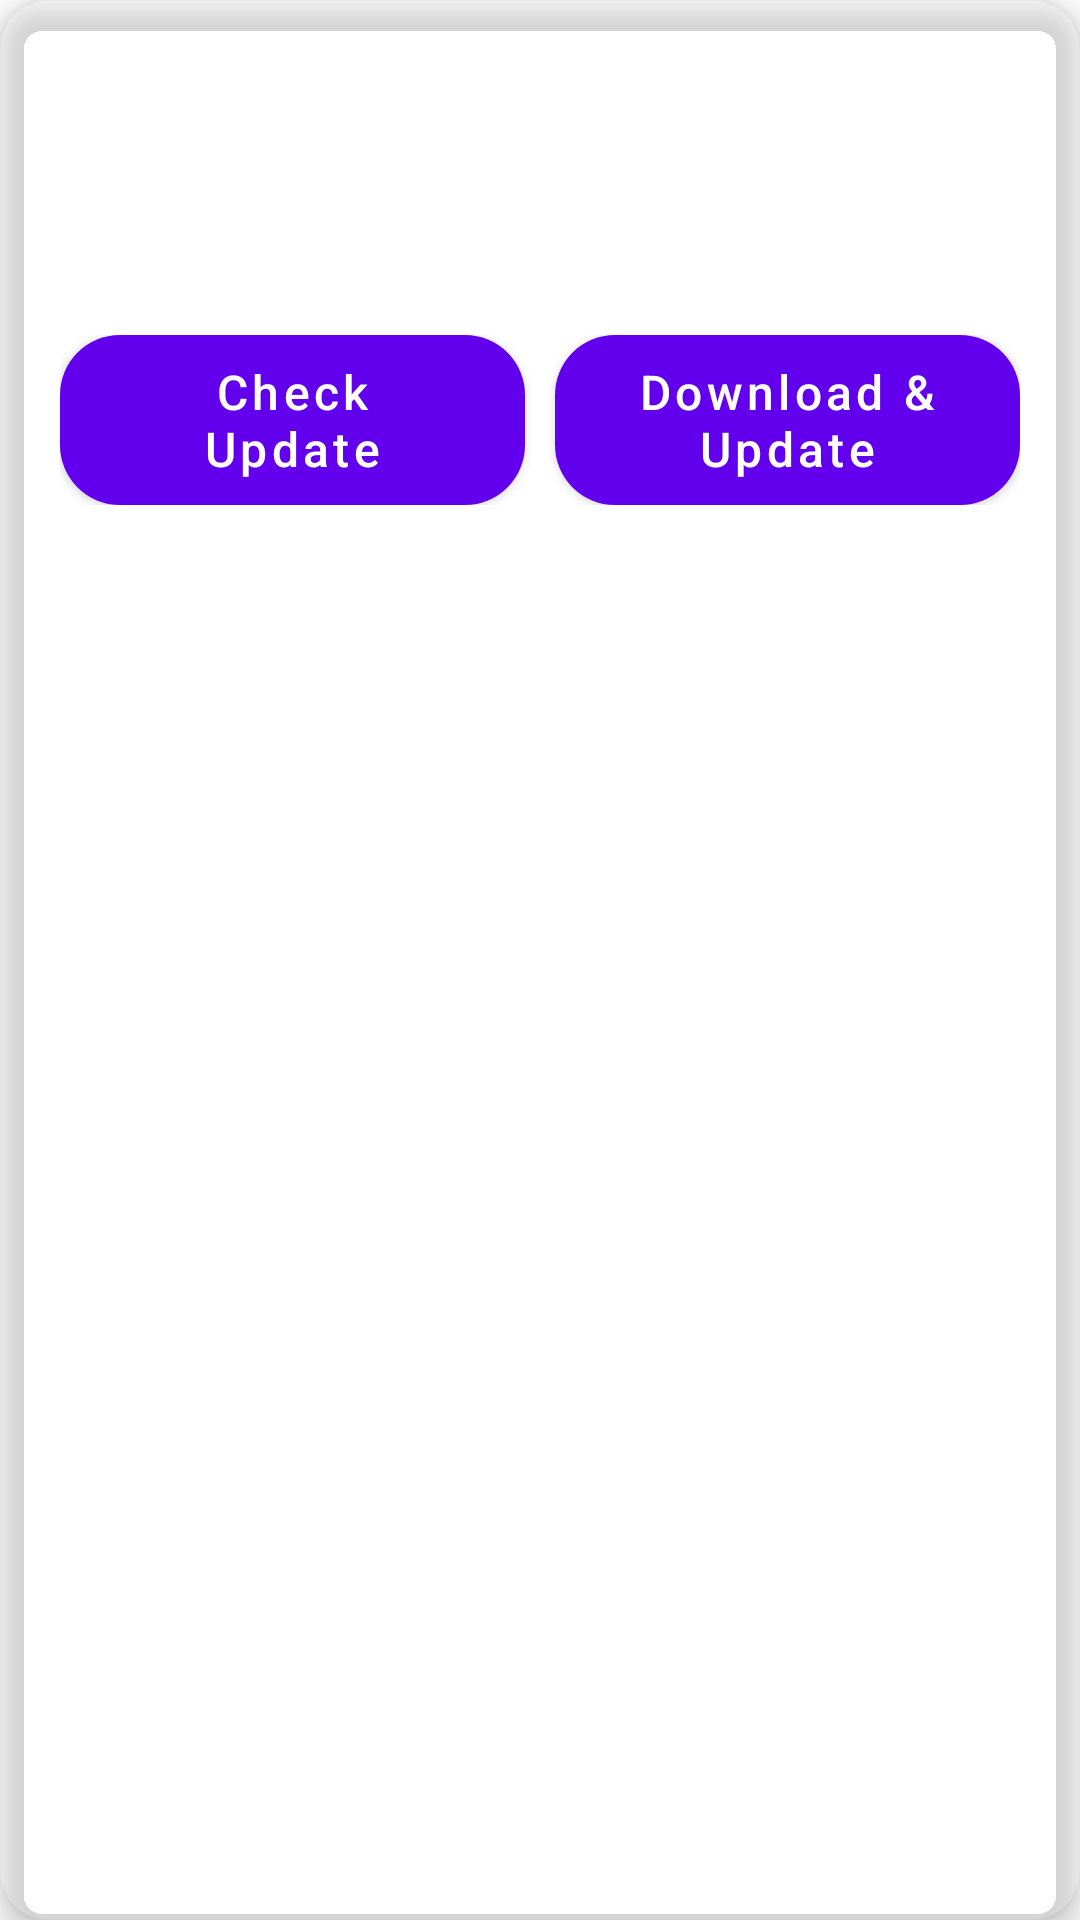

Android layout source for this screen:
<!-- AndroidManifest.xml: application theme Theme.OTAUpdate -->
<!-- res/layout/fragment_mcu_update.xml -->
<?xml version="1.0" encoding="utf-8"?>
<androidx.cardview.widget.CardView xmlns:android="http://schemas.android.com/apk/res/android"
    xmlns:app="http://schemas.android.com/apk/res-auto"
    xmlns:tools="http://schemas.android.com/tools"
    android:layout_width="match_parent"
    android:layout_height="wrap_content"
    android:layout_margin="16dp"
    app:cardBackgroundColor="#1AFFFFFF"
    app:cardCornerRadius="16dp"
    app:cardElevation="6dp"
    app:contentPadding="20dp">

    <LinearLayout
        android:layout_width="match_parent"
        android:layout_height="wrap_content"
        android:orientation="vertical">

        <TextView
            android:layout_width="wrap_content"
            android:layout_height="wrap_content"
            android:layout_marginBottom="8dp"
            android:text="@string/mcu_update_title"
            android:textColor="@android:color/white"
            android:textSize="18sp"
            android:textStyle="bold" />

        <TextView
            android:id="@+id/tvCurrentMcu"
            android:layout_width="match_parent"
            android:layout_height="wrap_content"
            android:text="@string/current_mcu_label_placeholder"
            android:textColor="@android:color/white"
            android:textSize="16sp" />

        <TextView
            android:id="@+id/tvLatestMcuVersion"
            android:layout_width="match_parent"
            android:layout_height="wrap_content"
            android:text="@string/latest_version_label_unknown"
            android:textColor="@android:color/white"
            android:textSize="16sp" />

        <include
            android:id="@+id/progressContainer"
            layout="@layout/layout_download_progress"
            android:layout_width="match_parent"
            android:layout_height="wrap_content"
            android:layout_marginTop="16dp"
            android:visibility="gone"
            tools:visibility="visible" />

        <LinearLayout
            android:layout_width="match_parent"
            android:layout_height="wrap_content"
            android:layout_marginTop="16dp"
            android:orientation="horizontal">

            <Button
                android:id="@+id/btnCheckMcuUpdate"
                style="@style/AppButton"
                android:layout_width="0dp"
                android:layout_height="wrap_content"
                android:layout_weight="1"
                android:text="@string/check_for_update" />

            <Button
                android:id="@+id/btnDownloadMcuUpdate"
                style="@style/AppButton"
                android:layout_width="0dp"
                android:layout_height="wrap_content"
                android:layout_marginStart="10dp"
                android:layout_weight="1"
                android:enabled="true"
                android:text="@string/download_update" />
        </LinearLayout>

        <TextView
            android:id="@+id/tvMcuUpdateStatus"
            android:layout_width="match_parent"
            android:layout_height="wrap_content"
            android:layout_marginTop="8dp"
            android:textColor="@android:color/white"
            android:textSize="14sp"
            tools:text="Status message here" />
    </LinearLayout>
</androidx.cardview.widget.CardView>
<!-- res/layout/layout_download_progress.xml (included above) -->
<?xml version="1.0" encoding="utf-8"?>
<androidx.cardview.widget.CardView xmlns:android="http://schemas.android.com/apk/res/android"
    xmlns:app="http://schemas.android.com/apk/res-auto"
    xmlns:tools="http://schemas.android.com/tools"
    android:layout_width="match_parent"
    android:layout_height="wrap_content"
    android:layout_margin="8dp"
    app:cardBackgroundColor="#33000000"
    app:cardCornerRadius="12dp"
    app:cardElevation="8dp">

    <LinearLayout
        android:layout_width="match_parent"
        android:layout_height="wrap_content"
        android:orientation="vertical"
        android:padding="16dp">

        <LinearLayout
            android:layout_width="match_parent"
            android:layout_height="wrap_content"
            android:gravity="center_vertical"
            android:orientation="horizontal">

            <FrameLayout
                android:layout_width="wrap_content"
                android:layout_height="wrap_content"
                android:layout_marginEnd="16dp">

                <com.google.android.material.progressindicator.CircularProgressIndicator
                    android:id="@+id/circularProgress"
                    android:layout_width="wrap_content"
                    android:layout_height="wrap_content"
                    android:progress="0"
                    app:indicatorColor="@android:color/white"
                    app:indicatorSize="60dp"
                    app:trackColor="#00000000" />

                <com.example.otaupdate.ui.views.RippleProgressView
                    android:id="@+id/rippleProgressView"
                    android:layout_width="60dp"
                    android:layout_height="60dp"
                    app:rippleColor="#80FFFFFF"
                    app:backgroundColor="#00000000"
                    app:rippleWidth="2dp" />

            </FrameLayout>

            <LinearLayout
                android:layout_width="match_parent"
                android:layout_height="wrap_content"
                android:orientation="vertical">

                <TextView
                    android:id="@+id/tvProgressStatus"
                    android:layout_width="match_parent"
                    android:layout_height="wrap_content"
                    android:ellipsize="end"
                    android:maxLines="1"
                    android:textColor="@android:color/white"
                    android:textSize="16sp"
                    tools:text="正在下载: 45%" />

                <ProgressBar
                    android:id="@+id/progressBar"
                    style="@style/Widget.AppCompat.ProgressBar.Horizontal"
                    android:layout_width="match_parent"
                    android:layout_height="wrap_content"
                    android:layout_marginTop="4dp"
                    android:progressDrawable="@drawable/custom_progress_bar"
                    android:progress="45" />

                <TextView
                    android:id="@+id/tvDownloadInfo"
                    android:layout_width="match_parent"
                    android:layout_height="wrap_content"
                    android:layout_marginTop="4dp"
                    android:textColor="#CCFFFFFF"
                    android:textSize="12sp"
                    tools:text="2.5 MB/s - 剩余时间: 约 1 分钟" />

            </LinearLayout>
        </LinearLayout>

        <LinearLayout
            android:layout_width="match_parent"
            android:layout_height="wrap_content"
            android:layout_marginTop="12dp"
            android:orientation="horizontal">

            <Button
                android:id="@+id/btnPauseResume"
                style="@style/Widget.MaterialComponents.Button.OutlinedButton"
                android:layout_width="0dp"
                android:layout_height="wrap_content"
                android:layout_marginEnd="8dp"
                android:layout_weight="1"
                android:text="@string/pause"
                android:textColor="@android:color/white" />

            <Button
                android:id="@+id/btnCancel"
                style="@style/Widget.MaterialComponents.Button.OutlinedButton"
                android:layout_width="0dp"
                android:layout_height="wrap_content"
                android:layout_weight="1"
                android:text="@string/cancel"
                android:textColor="@android:color/white" />
        </LinearLayout>
    </LinearLayout>
</androidx.cardview.widget.CardView>
<!-- resources referenced by this layout -->
<resources>
  <!-- drawable custom_progress_bar (drawable) -->
  <?xml version="1.0" encoding="utf-8"?>
  <layer-list xmlns:android="http://schemas.android.com/apk/res/android">
      <item android:id="@android:id/background">
          <shape android:shape="rectangle">
              <corners android:radius="5dp" />
              <solid android:color="#33FFFFFF" />
          </shape>
      </item>
  
      <item android:id="@android:id/progress">
          <scale android:scaleWidth="100%">
              <shape android:shape="rectangle">
                  <corners android:radius="5dp" />
                  <gradient
                      android:endColor="#448AFF"
                      android:startColor="#2979FF"
                      android:type="linear" />
              </shape>
          </scale>
      </item>
  </layer-list>
  <string name="cancel">Cancel</string>
  <string name="check_for_update">Check Update</string>
  <string name="current_mcu_label_placeholder">Current MCU: Fetching...</string>
  <string name="download_update">Download &amp; Update</string>
  <string name="latest_version_label_unknown">Latest Version: -</string>
  <string name="mcu_update_title">MCU Update</string>
  <style name="AppButton" parent="Widget.MaterialComponents.Button">
          <item name="android:background">@drawable/button_background</item>
          <item name="android:textColor">@android:color/white</item>
          <item name="android:textSize">16sp</item>
          <item name="android:textAllCaps">false</item>
          <item name="android:paddingTop">8dp</item>
          <item name="android:paddingBottom">8dp</item>
          <item name="android:paddingLeft">24dp</item>
          <item name="android:paddingRight">24dp</item>
          <item name="android:minHeight">48dp</item>
      </style>
  <style name="Theme.OTAUpdate" parent="Theme.MaterialComponents.DayNight.NoActionBar">
          
          <item name="android:statusBarColor">@android:color/transparent</item>
          
          <item name="android:windowLightStatusBar">?attr/isLightTheme</item>
          <item name="bottomNavigationStyle">@style/Widget.App.BottomNavigationView</item>
      </style>
  <!-- drawable button_background (drawable) -->
  <?xml version="1.0" encoding="utf-8"?>
  <shape xmlns:android="http://schemas.android.com/apk/res/android"
      android:shape="rectangle">
      <solid android:color="#2196F3" />
      <corners android:radius="20dp" />
  </shape>
  <style name="Widget.App.BottomNavigationView" parent="Widget.MaterialComponents.BottomNavigationView">
          <item name="materialThemeOverlay">@style/ThemeOverlay.App.BottomNavigationView</item>
          <item name="itemRippleColor">@android:color/transparent</item>
          <item name="itemActiveIndicatorStyle">@null</item>
      </style>
  <style name="ThemeOverlay.App.BottomNavigationView" parent="">
          <item name="colorSurface">@android:color/transparent</item>
          <item name="colorOnSurface">@android:color/white</item>
          <item name="colorSecondary">@android:color/transparent</item>
      </style>
</resources>
